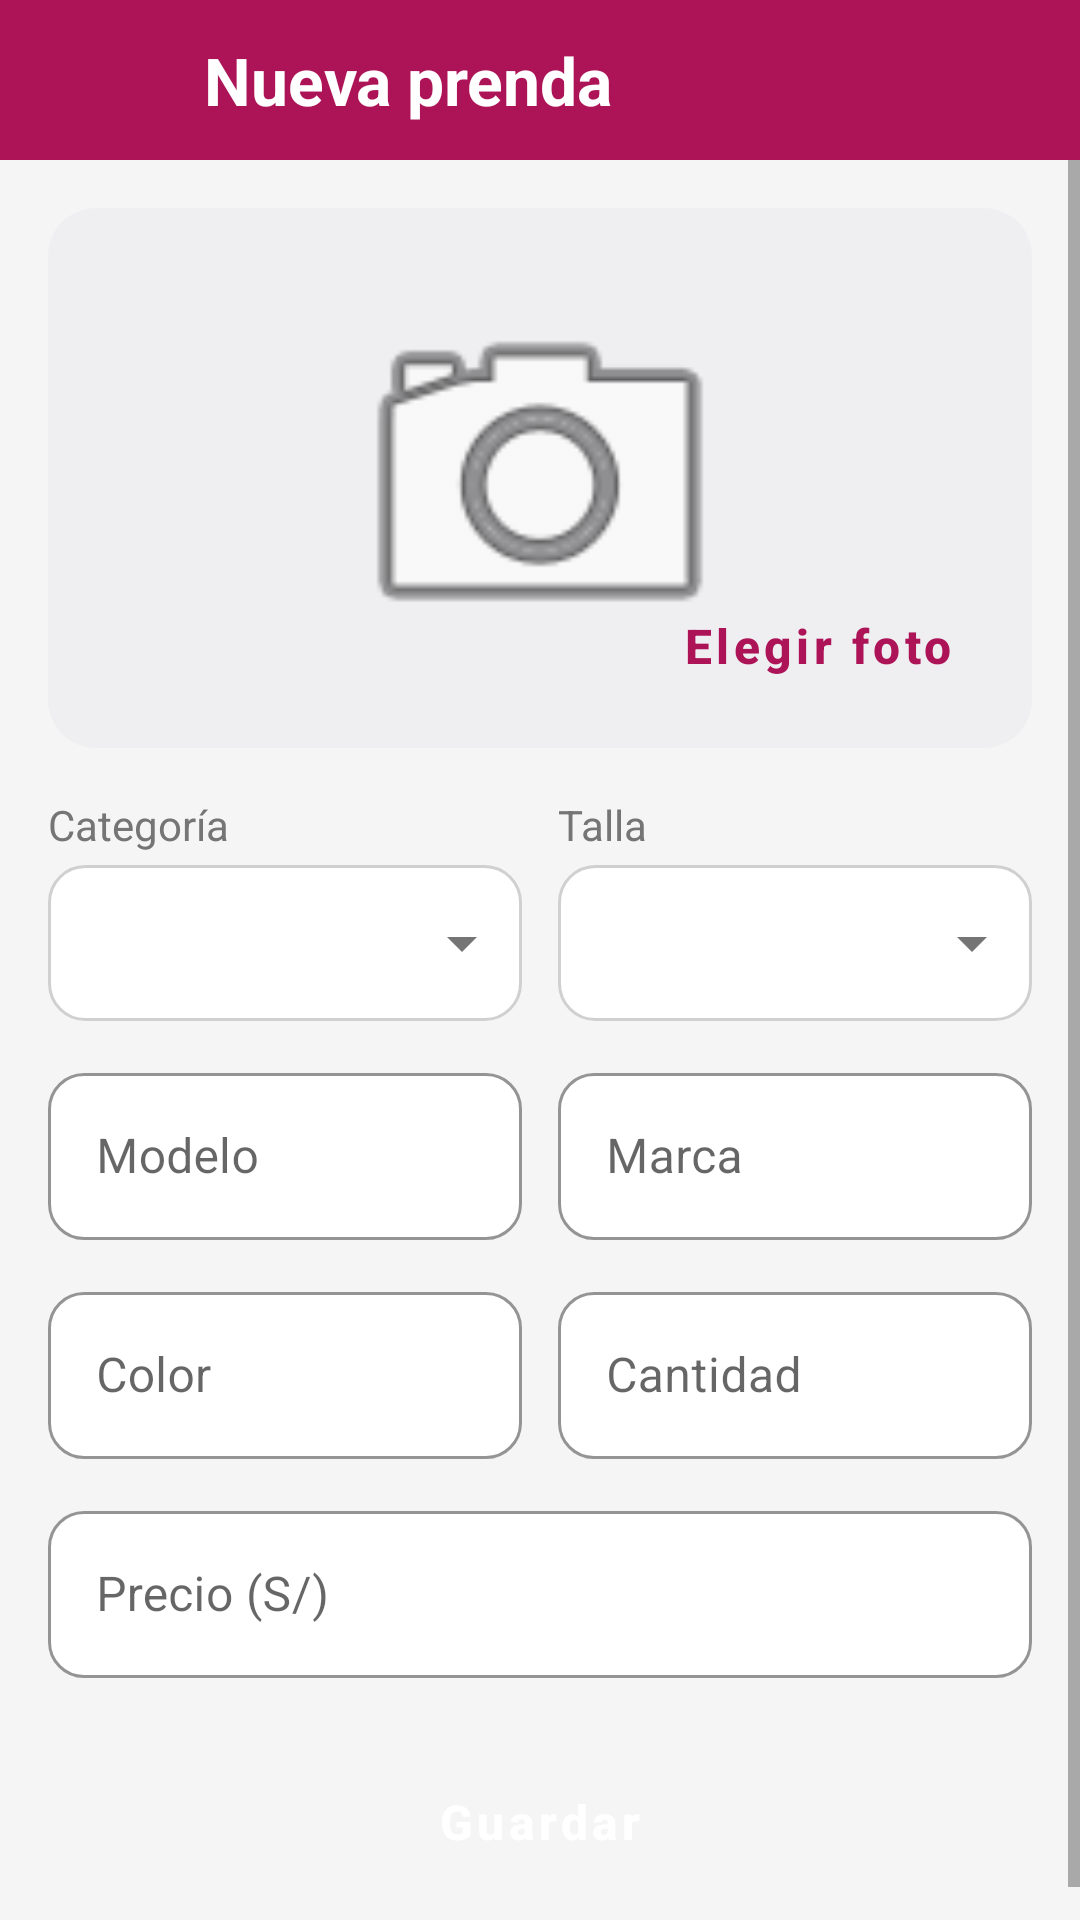

This screen was rendered from an Android layout file. Write that file and the resources it references.
<!-- AndroidManifest.xml: application theme Theme.ModaApp -->
<!-- res/layout/activity_ropa_form.xml -->
<?xml version="1.0" encoding="utf-8"?>
<LinearLayout xmlns:android="http://schemas.android.com/apk/res/android"
    android:id="@+id/main"
    android:layout_width="match_parent"
    android:layout_height="match_parent"
    android:orientation="vertical">

    <LinearLayout
        android:id="@+id/header"
        android:layout_width="match_parent" android:layout_height="wrap_content"
        android:background="@color/rosa_oscuro" android:gravity="center_vertical"
        android:orientation="horizontal">
        <ImageButton
            android:id="@+id/btnAtras"
            android:layout_width="48dp" android:layout_height="48dp"
            android:layout_marginStart="8dp" android:background="@null"
            android:contentDescription="@string/volver" android:src="@drawable/ic_atras" />
        <TextView
            android:id="@+id/tvTitulo"
            android:layout_width="wrap_content" android:layout_height="wrap_content"
            android:padding="12dp" android:text="@string/nueva_prenda"
            android:textColor="@color/blanco" android:textSize="22sp"
            android:textStyle="bold" />
    </LinearLayout>

    <ScrollView
        android:layout_width="match_parent" android:layout_height="0dp"
        android:layout_weight="1">
        <LinearLayout
            android:layout_width="match_parent" android:layout_height="wrap_content"
            android:orientation="vertical" android:padding="16dp">

            <FrameLayout
                android:layout_width="match_parent" android:layout_height="180dp"
                android:background="@drawable/bg_foto">
                <ImageView
                    android:id="@+id/ivFoto"
                    android:layout_width="140dp" android:layout_height="140dp"
                    android:layout_gravity="center" android:scaleType="centerCrop"
                    android:src="@android:drawable/ic_menu_camera" />
                <Button
                    android:id="@+id/btnFoto" style="@style/BotonSecundario"
                    android:layout_width="wrap_content" android:layout_height="wrap_content"
                    android:layout_gravity="bottom|end" android:layout_margin="10dp"
                    android:text="@string/elegir_foto" />
            </FrameLayout>

            <LinearLayout
                android:layout_width="match_parent" android:layout_height="wrap_content"
                android:layout_marginTop="16dp" android:orientation="horizontal">
                <LinearLayout
                    android:layout_width="0dp" android:layout_height="wrap_content"
                    android:layout_weight="1" android:layout_marginEnd="6dp"
                    android:orientation="vertical">
                    <TextView
                        android:layout_width="wrap_content" android:layout_height="wrap_content"
                        android:text="@string/categoria" android:textColor="@color/gris_texto" />
                    <Spinner
                        android:id="@+id/spCategoria"
                        android:layout_width="match_parent" android:layout_height="52dp"
                        android:layout_marginTop="4dp" android:background="@drawable/bg_spinner"
                        android:paddingHorizontal="8dp" />
                </LinearLayout>
                <LinearLayout
                    android:layout_width="0dp" android:layout_height="wrap_content"
                    android:layout_weight="1" android:layout_marginStart="6dp"
                    android:orientation="vertical">
                    <TextView
                        android:layout_width="wrap_content" android:layout_height="wrap_content"
                        android:text="@string/talla" android:textColor="@color/gris_texto" />
                    <Spinner
                        android:id="@+id/spTalla"
                        android:layout_width="match_parent" android:layout_height="52dp"
                        android:layout_marginTop="4dp" android:background="@drawable/bg_spinner"
                        android:paddingHorizontal="8dp" />
                </LinearLayout>
            </LinearLayout>

            <LinearLayout
                android:layout_width="match_parent" android:layout_height="wrap_content"
                android:layout_marginTop="12dp" android:orientation="horizontal">
                <com.google.android.material.textfield.TextInputLayout
                    android:id="@+id/tilModelo" style="@style/Campo"
                    android:layout_width="0dp" android:layout_height="wrap_content"
                    android:layout_weight="1" android:layout_marginEnd="6dp"
                    android:hint="@string/modelo">
                    <com.google.android.material.textfield.TextInputEditText
                        android:id="@+id/etModelo"
                        android:layout_width="match_parent" android:layout_height="wrap_content"
                        android:inputType="textCapSentences" />
                </com.google.android.material.textfield.TextInputLayout>
                <com.google.android.material.textfield.TextInputLayout
                    android:id="@+id/tilMarca" style="@style/Campo"
                    android:layout_width="0dp" android:layout_height="wrap_content"
                    android:layout_weight="1" android:layout_marginStart="6dp"
                    android:hint="@string/marca">
                    <com.google.android.material.textfield.TextInputEditText
                        android:id="@+id/etMarca"
                        android:layout_width="match_parent" android:layout_height="wrap_content"
                        android:inputType="textCapWords" />
                </com.google.android.material.textfield.TextInputLayout>
            </LinearLayout>

            <LinearLayout
                android:layout_width="match_parent" android:layout_height="wrap_content"
                android:layout_marginTop="12dp" android:orientation="horizontal">
                <com.google.android.material.textfield.TextInputLayout
                    android:id="@+id/tilColor" style="@style/Campo"
                    android:layout_width="0dp" android:layout_height="wrap_content"
                    android:layout_weight="1" android:layout_marginEnd="6dp"
                    android:hint="@string/color">
                    <com.google.android.material.textfield.TextInputEditText
                        android:id="@+id/etColor"
                        android:layout_width="match_parent" android:layout_height="wrap_content"
                        android:inputType="textCapWords" />
                </com.google.android.material.textfield.TextInputLayout>
                <com.google.android.material.textfield.TextInputLayout
                    android:id="@+id/tilCantidad" style="@style/Campo"
                    android:layout_width="0dp" android:layout_height="wrap_content"
                    android:layout_weight="1" android:layout_marginStart="6dp"
                    android:hint="@string/cantidad">
                    <com.google.android.material.textfield.TextInputEditText
                        android:id="@+id/etCantidad"
                        android:layout_width="match_parent" android:layout_height="wrap_content"
                        android:inputType="number" />
                </com.google.android.material.textfield.TextInputLayout>
            </LinearLayout>

            <com.google.android.material.textfield.TextInputLayout
                android:id="@+id/tilPrecio" style="@style/Campo"
                android:layout_width="match_parent" android:layout_height="wrap_content"
                android:layout_marginTop="12dp" android:hint="@string/precio">
                <com.google.android.material.textfield.TextInputEditText
                    android:id="@+id/etPrecio"
                    android:layout_width="match_parent" android:layout_height="wrap_content"
                    android:inputType="numberDecimal" />
            </com.google.android.material.textfield.TextInputLayout>

            <Button
                android:id="@+id/btnGuardar" style="@style/BotonPrimario"
                android:layout_width="match_parent" android:layout_height="56dp"
                android:layout_marginTop="20dp" android:text="@string/guardar" />

            <Button
                android:id="@+id/btnEliminar" style="@style/BotonSecundario"
                android:layout_width="match_parent" android:layout_height="56dp"
                android:layout_marginTop="10dp" android:text="@string/eliminar"
                android:visibility="gone" />
        </LinearLayout>
    </ScrollView>
</LinearLayout>
<!-- resources referenced by this layout -->
<resources>
  <color name="blanco">#FFFFFF</color>
  <color name="gris_texto">#757575</color>
  <color name="rosa_oscuro">#AD1457</color>
  <!-- drawable bg_foto (drawable) -->
  <?xml version="1.0" encoding="utf-8"?>
  <shape xmlns:android="http://schemas.android.com/apk/res/android" android:shape="rectangle">
      <solid android:color="@color/gris_claro" />
      <corners android:radius="16dp" />
  </shape>
  <!-- drawable bg_spinner (drawable) -->
  <?xml version="1.0" encoding="utf-8"?>
  <layer-list xmlns:android="http://schemas.android.com/apk/res/android">
      <item>
          <shape android:shape="rectangle">
              <solid android:color="@color/blanco" />
              <corners android:radius="12dp" />
              <stroke android:width="1dp" android:color="@color/borde" />
          </shape>
      </item>
      <item android:gravity="center_vertical|end" android:right="8dp"
          android:width="24dp" android:height="24dp"
          android:drawable="@drawable/ic_flecha" />
  </layer-list>
  <string name="cantidad">Cantidad</string>
  <string name="categoria">Categoría</string>
  <string name="color">Color</string>
  <string name="elegir_foto">Elegir foto</string>
  <string name="eliminar">Eliminar</string>
  <string name="guardar">Guardar</string>
  <string name="marca">Marca</string>
  <string name="modelo">Modelo</string>
  <string name="nueva_prenda">Nueva prenda</string>
  <string name="precio">Precio (S/)</string>
  <string name="talla">Talla</string>
  <string name="volver">Volver</string>
  <style name="BotonPrimario" parent="Widget.MaterialComponents.Button">
          <item name="cornerRadius">28dp</item>
          <item name="android:textAllCaps">false</item>
          <item name="android:textSize">16sp</item>
          <item name="android:textStyle">bold</item>
      </style>
  <style name="BotonSecundario" parent="Widget.MaterialComponents.Button.OutlinedButton">
          <item name="cornerRadius">28dp</item>
          <item name="strokeColor">@color/rosa_oscuro</item>
          <item name="android:textColor">@color/rosa_oscuro</item>
          <item name="android:textAllCaps">false</item>
          <item name="android:textSize">16sp</item>
          <item name="android:textStyle">bold</item>
      </style>
  <style name="Campo" parent="Widget.MaterialComponents.TextInputLayout.OutlinedBox">
          <item name="boxBackgroundColor">@color/blanco</item>
          <item name="boxStrokeColor">@color/rosa_oscuro</item>
          <item name="boxCornerRadiusTopStart">12dp</item>
          <item name="boxCornerRadiusTopEnd">12dp</item>
          <item name="boxCornerRadiusBottomStart">12dp</item>
          <item name="boxCornerRadiusBottomEnd">12dp</item>
      </style>
  <style name="Theme.ModaApp" parent="Base.Theme.ModaApp" />
  <color name="gris_claro">#EFEFF2</color>
  <color name="borde">#D0D0D0</color>
  <!-- drawable ic_flecha (drawable) -->
  <?xml version="1.0" encoding="utf-8"?>
  <vector xmlns:android="http://schemas.android.com/apk/res/android"
      android:width="24dp" android:height="24dp"
      android:viewportWidth="24" android:viewportHeight="24">
      <path android:fillColor="#757575" android:pathData="M7,10l5,5 5,-5z" />
  </vector>
  <style name="Base.Theme.ModaApp" parent="Theme.MaterialComponents.Light.NoActionBar">
          <item name="colorPrimary">@color/rosa_oscuro</item>
          <item name="colorPrimaryVariant">@color/rosa</item>
          <item name="colorOnPrimary">@color/blanco</item>
          <item name="colorSecondary">@color/rosa_oscuro</item>
          <item name="colorOnSecondary">@color/blanco</item>
          <item name="android:windowBackground">@color/fondo</item>
      </style>
  <color name="rosa">#E91E63</color>
  <color name="fondo">#F5F5F5</color>
</resources>
